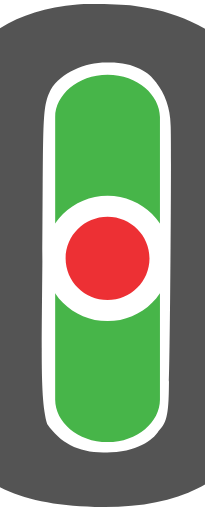
t = 0.00 s
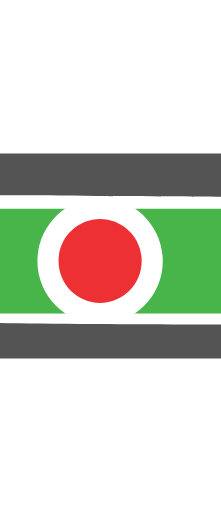
t = 1.00 s
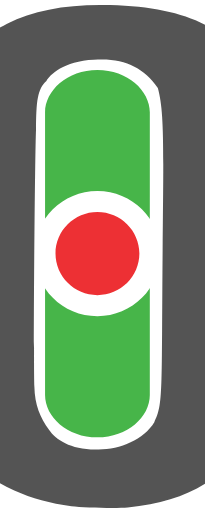
t = 2.00 s
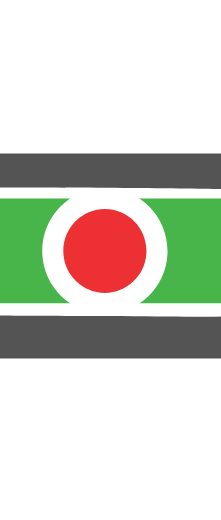
t = 3.00 s

The animated SVG that drew these frames (rendered in a browser with its animation timeline set to each time). Animation: 1 SMIL element (animateTransform=1); one cycle of 4.00 s, repeats indefinitely.

<?xml version="1.0" encoding="UTF-8" standalone="no"?>
<svg
   xmlns:dc="http://purl.org/dc/elements/1.1/"
   xmlns:cc="http://creativecommons.org/ns#"
   xmlns:rdf="http://www.w3.org/1999/02/22-rdf-syntax-ns#"
   xmlns:svg="http://www.w3.org/2000/svg"
   xmlns="http://www.w3.org/2000/svg"
   xmlns:sodipodi="http://sodipodi.sourceforge.net/DTD/sodipodi-0.dtd"
   xmlns:inkscape="http://www.inkscape.org/namespaces/inkscape"
   enable-background="new 0 0 800 600"
   height="120"
   width="120"
   version="1.1"
   id="svg14"
   sodipodi:docname="pombase_icon_only.svg"
   inkscape:version="0.92.4 (5da689c313, 2019-01-14)"
   viewBox="-800 -600 200 500">
  <sodipodi:namedview
     pagecolor="#ffffff"
     bordercolor="#666666"
     borderopacity="1"
     objecttolerance="10"
     gridtolerance="10"
     guidetolerance="10"
     inkscape:pageopacity="0"
     inkscape:pageshadow="2"
     inkscape:window-width="1920"
     inkscape:window-height="1010"
     id="namedview12"
     showgrid="false"
     inkscape:zoom="3.3501862"
     inkscape:cx="30.87733"
     inkscape:cy="30.598833"
     inkscape:window-x="1920"
     inkscape:window-y="0"
     inkscape:window-maximized="1"
     inkscape:current-layer="svg14" />
  <animateTransform
     attributeName="transform"
     type="rotate"
     from="0 0 0"
     to="360 0 0"
     dur="4s"
     repeatCount="indefinite" />
  <metadata
     id="metadata20">
    <rdf:RDF>
      <cc:Work
         rdf:about="">
        <dc:format>image/svg+xml</dc:format>
        <dc:type
           rdf:resource="http://purl.org/dc/dcmitype/StillImage" />
        <dc:title />
      </cc:Work>
    </rdf:RDF>
  </metadata>
  <defs
     id="defs18" />
  <path
     d="m 95,-1282.016 h 573.001 v 138 H 95 Z"
     id="path2"
     inkscape:connector-curvature="0"
     style="fill:none" />
  <g
     id="g828"
     transform="matrix(5.0589368,0,0,5.0589368,6039.7637,-7413.4585)">
    <g
       transform="translate(-1534.5565,1112.2927)"
       id="g835">
      <path
         style="fill:#47b549"
         inkscape:connector-curvature="0"
         d="m 215.433,311.678 c 0,5.646 -5.438,10.229 -12.146,10.229 -6.709,0 -12.148,-4.583 -12.148,-10.229 v -54.554 c 0,-5.652 5.439,-10.228 12.148,-10.228 6.708,0 12.146,4.576 12.146,10.228 z"
         id="path6" />
      <path
         style="fill:#ed3034"
         inkscape:connector-curvature="0"
         d="m 213.417,284.401 c 0,5.559 -4.538,10.063 -10.128,10.063 -5.598,0 -10.135,-4.505 -10.135,-10.063 0,-5.557 4.537,-10.063 10.135,-10.063 5.59,0 10.128,4.506 10.128,10.063"
         id="path10" />
      <path
         style="fill:#ffffff"
         inkscape:connector-curvature="0"
         d="m 191.962,257.122 h -0.44 z m 1.212,0 -0.001,54.554 c 0.006,4.234 4.28,8.184 10.114,8.193 5.831,-0.01 10.103,-3.957 10.109,-8.191 v -54.553 c -0.007,-4.236 -4.278,-8.181 -10.107,-8.194 -5.833,0.013 -10.107,3.954 -10.115,8.191 z m -4.074,54.561 1.212,-0.005 H 189.1 V 257.12 c 0.062,-7.052 6.606,-12.261 14.189,-12.261 7.579,0 14.118,5.208 14.182,12.263 v 54.561 c -0.063,7.046 -6.603,12.262 -14.185,12.262 -7.582,0 -14.12,-5.216 -14.186,-12.262"
         id="path8" />
      <path
         style="fill:#ffffff"
         inkscape:connector-curvature="0"
         d="m 193.538,284.402 h 0.44 z m 9.749,8.024 c 4.479,-0.007 8.086,-3.604 8.092,-8.023 -0.006,-4.424 -3.611,-8.019 -8.092,-8.027 -4.481,0.002 -8.088,3.602 -8.099,8.027 0.011,4.42 3.617,8.02 8.099,8.023 m -12.171,-8.024 c 0,-6.698 5.464,-12.089 12.171,-12.101 6.708,0 12.164,5.403 12.169,12.101 -0.008,6.694 -5.461,12.095 -12.171,12.1 -6.705,-0.012 -12.169,-5.403 -12.169,-12.1"
         id="path12" />
    </g>
    <path
       sodipodi:nodetypes="cccccccccccccccccccccsccc"
       d="m -1337.1085,1347.6957 c -7.785,0.7513 -13.268,2.8295 -18.1436,6.8898 -5.6909,4.7477 -8.3285,11.3178 -9.1917,22.8434 -0.2078,2.8614 -0.2078,35.3921 0,38.845 0.5275,8.4724 1.8703,13.4119 4.8916,17.9998 1.1349,1.7264 3.5488,4.1722 5.1633,5.2433 4.9076,3.261 11.5256,4.9075 20.6374,5.1633 8.1686,0.2238 14.6588,-0.9591 19.9181,-3.5968 4.6837,-2.3498 8.7281,-6.4901 11.2538,-11.5256 1.7744,-3.5488 2.4618,-6.5541 3.0533,-13.4438 0.2557,-2.9414 0.3836,-35.3442 0.1598,-39.3725 -0.3996,-6.8259 -1.0231,-9.6713 -2.9733,-13.6198 -2.8135,-5.6589 -6.8099,-9.4315 -12.8844,-12.165 -3.4209,-1.5346 -6.9218,-2.4938 -11.0301,-3.0213 -2.222,-0.2877 -8.7761,-0.4316 -10.8542,-0.2398 z m 15.1874,15.006 c 1.7075,2.2134 2.7588,4.8753 2.8237,8.318 0.2078,3.7406 -0.126,46.4119 -0.3178,49.4971 -0.057,5.697 -0.2521,7.8721 -2.0075,9.4837 -0.6234,1.1509 -3.3605,3.8861 -9.1384,4.1089 -5.7357,0.4297 -9.5869,-1.4349 -12.371,-5.4255 -1.3124,-4.7132 -1.0822,-12.0964 -0.9233,-31.4386 0.2254,-27.4463 -0.1429,-29.5487 1.6088,-33.103 2.0356,-3.3896 6.7904,-5.3322 10.9585,-5.2551 5.0585,-0.1138 8.059,1.8729 9.367,3.8145 z"
       id="path901"
       inkscape:connector-curvature="0"
       style="opacity:0.97000002;fill:#4e4e4e;fill-opacity:1;stroke:none;stroke-width:0.01598559" />
  </g>
</svg>
